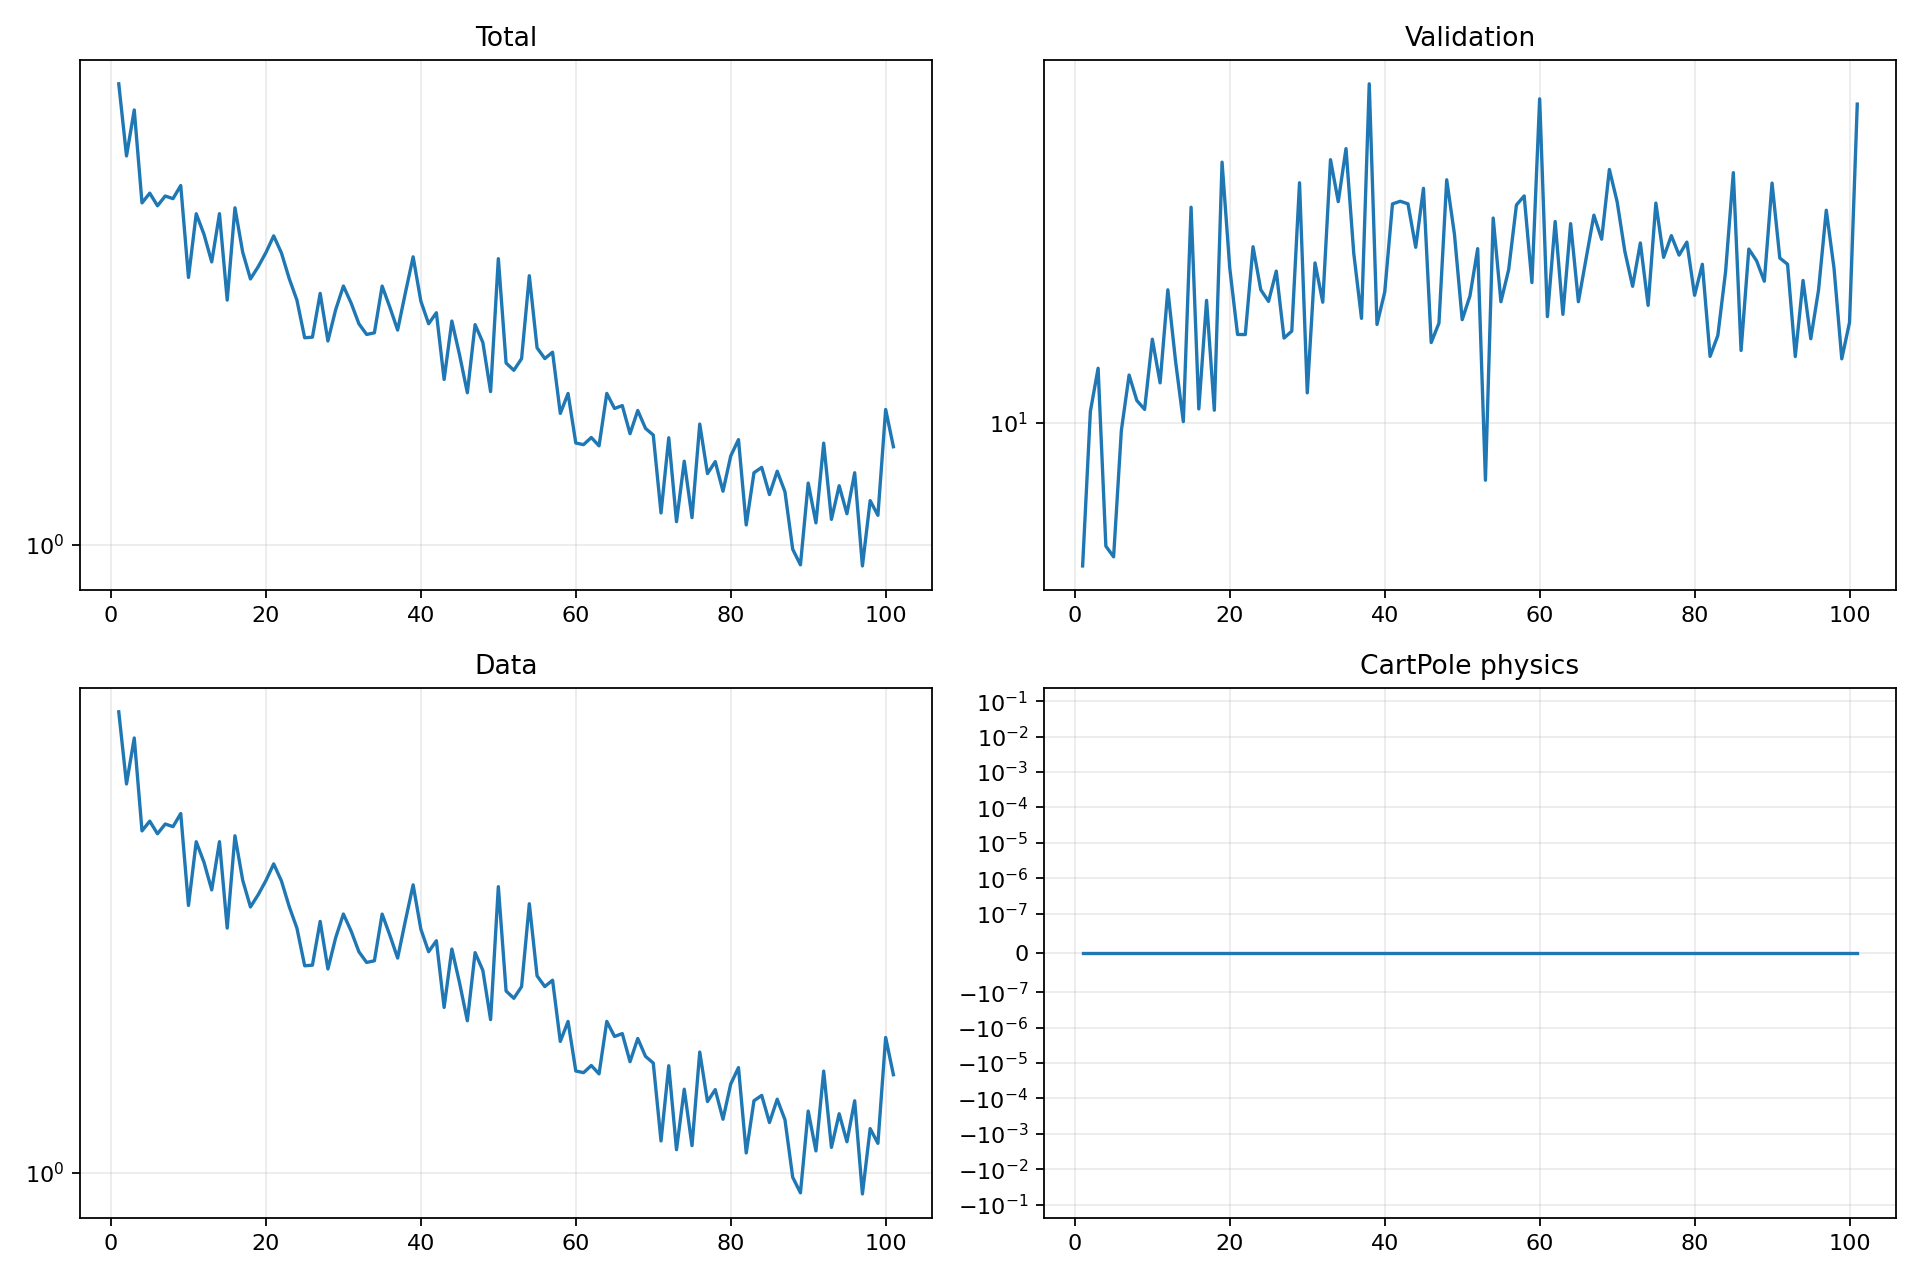

The table this chart was drawn from, first rows:
epoch, validation_forecast_mse, train_total, train_data, train_cartpole_physics, train_rotation_physics
1, 7.389, 8.783, 8.783, 0.0, 0.0
2, 10.24, 6.252, 6.252, 0.0, 0.0
3, 11.22, 7.766, 7.766, 0.0, 0.0
4, 7.705, 5.012, 5.012, 0.0, 0.0
5, 7.533, 5.247, 5.247, 0.0, 0.0
6, 9.839, 4.944, 4.944, 0.0, 0.0
7, 11.06, 5.177, 5.177, 0.0, 0.0
8, 10.48, 5.113, 5.113, 0.0, 0.0
9, 10.29, 5.438, 5.438, 0.0, 0.0
10, 11.94, 3.527, 3.527, 0.0, 0.0
11, 10.88, 4.762, 4.762, 0.0, 0.0
12, 13.25, 4.323, 4.323, 0.0, 0.0
13, 11.39, 3.795, 3.795, 0.0, 0.0
14, 10.03, 4.763, 4.763, 0.0, 0.0
15, 15.78, 3.17, 3.17, 0.0, 0.0
16, 10.3, 4.897, 4.897, 0.0, 0.0
17, 12.96, 3.972, 3.972, 0.0, 0.0
18, 10.27, 3.502, 3.502, 0.0, 0.0
19, 17.36, 3.71, 3.71, 0.0, 0.0
20, 13.86, 3.966, 3.966, 0.0, 0.0
21, 12.06, 4.29, 4.29, 0.0, 0.0
22, 12.05, 3.958, 3.958, 0.0, 0.0
23, 14.51, 3.51, 3.51, 0.0, 0.0
24, 13.25, 3.169, 3.169, 0.0, 0.0
25, 12.93, 2.654, 2.654, 0.0, 0.0
26, 13.79, 2.662, 2.662, 0.0, 0.0
27, 11.96, 3.271, 3.271, 0.0, 0.0
28, 12.14, 2.614, 2.614, 0.0, 0.0
29, 16.62, 3.029, 3.029, 0.0, 0.0
30, 10.66, 3.387, 3.387, 0.0, 0.0
31, 14.03, 3.125, 3.125, 0.0, 0.0
32, 12.91, 2.835, 2.835, 0.0, 0.0
33, 17.45, 2.696, 2.696, 0.0, 0.0
34, 15.97, 2.717, 2.717, 0.0, 0.0
35, 17.86, 3.386, 3.386, 0.0, 0.0
36, 14.32, 3.063, 3.063, 0.0, 0.0
37, 12.47, 2.752, 2.752, 0.0, 0.0
38, 20.48, 3.281, 3.281, 0.0, 0.0
39, 12.31, 3.887, 3.887, 0.0, 0.0
40, 13.19, 3.153, 3.153, 0.0, 0.0
41, 15.89, 2.835, 2.835, 0.0, 0.0
42, 15.98, 2.986, 2.986, 0.0, 0.0
43, 15.89, 2.181, 2.181, 0.0, 0.0
44, 14.5, 2.872, 2.872, 0.0, 0.0
45, 16.42, 2.446, 2.446, 0.0, 0.0
46, 11.85, 2.048, 2.048, 0.0, 0.0
47, 12.35, 2.823, 2.823, 0.0, 0.0
48, 16.72, 2.597, 2.597, 0.0, 0.0
49, 14.9, 2.059, 2.059, 0.0, 0.0
50, 12.44, 3.853, 3.853, 0.0, 0.0
51, 13.08, 2.357, 2.357, 0.0, 0.0
52, 14.46, 2.277, 2.277, 0.0, 0.0
53, 8.858, 2.405, 2.405, 0.0, 0.0
54, 15.42, 3.555, 3.555, 0.0, 0.0
55, 12.92, 2.531, 2.531, 0.0, 0.0
56, 13.83, 2.406, 2.406, 0.0, 0.0
57, 15.85, 2.48, 2.48, 0.0, 0.0
58, 16.16, 1.858, 1.858, 0.0, 0.0
59, 13.46, 2.042, 2.042, 0.0, 0.0
60, 19.84, 1.616, 1.616, 0.0, 0.0
... 41 more rows
